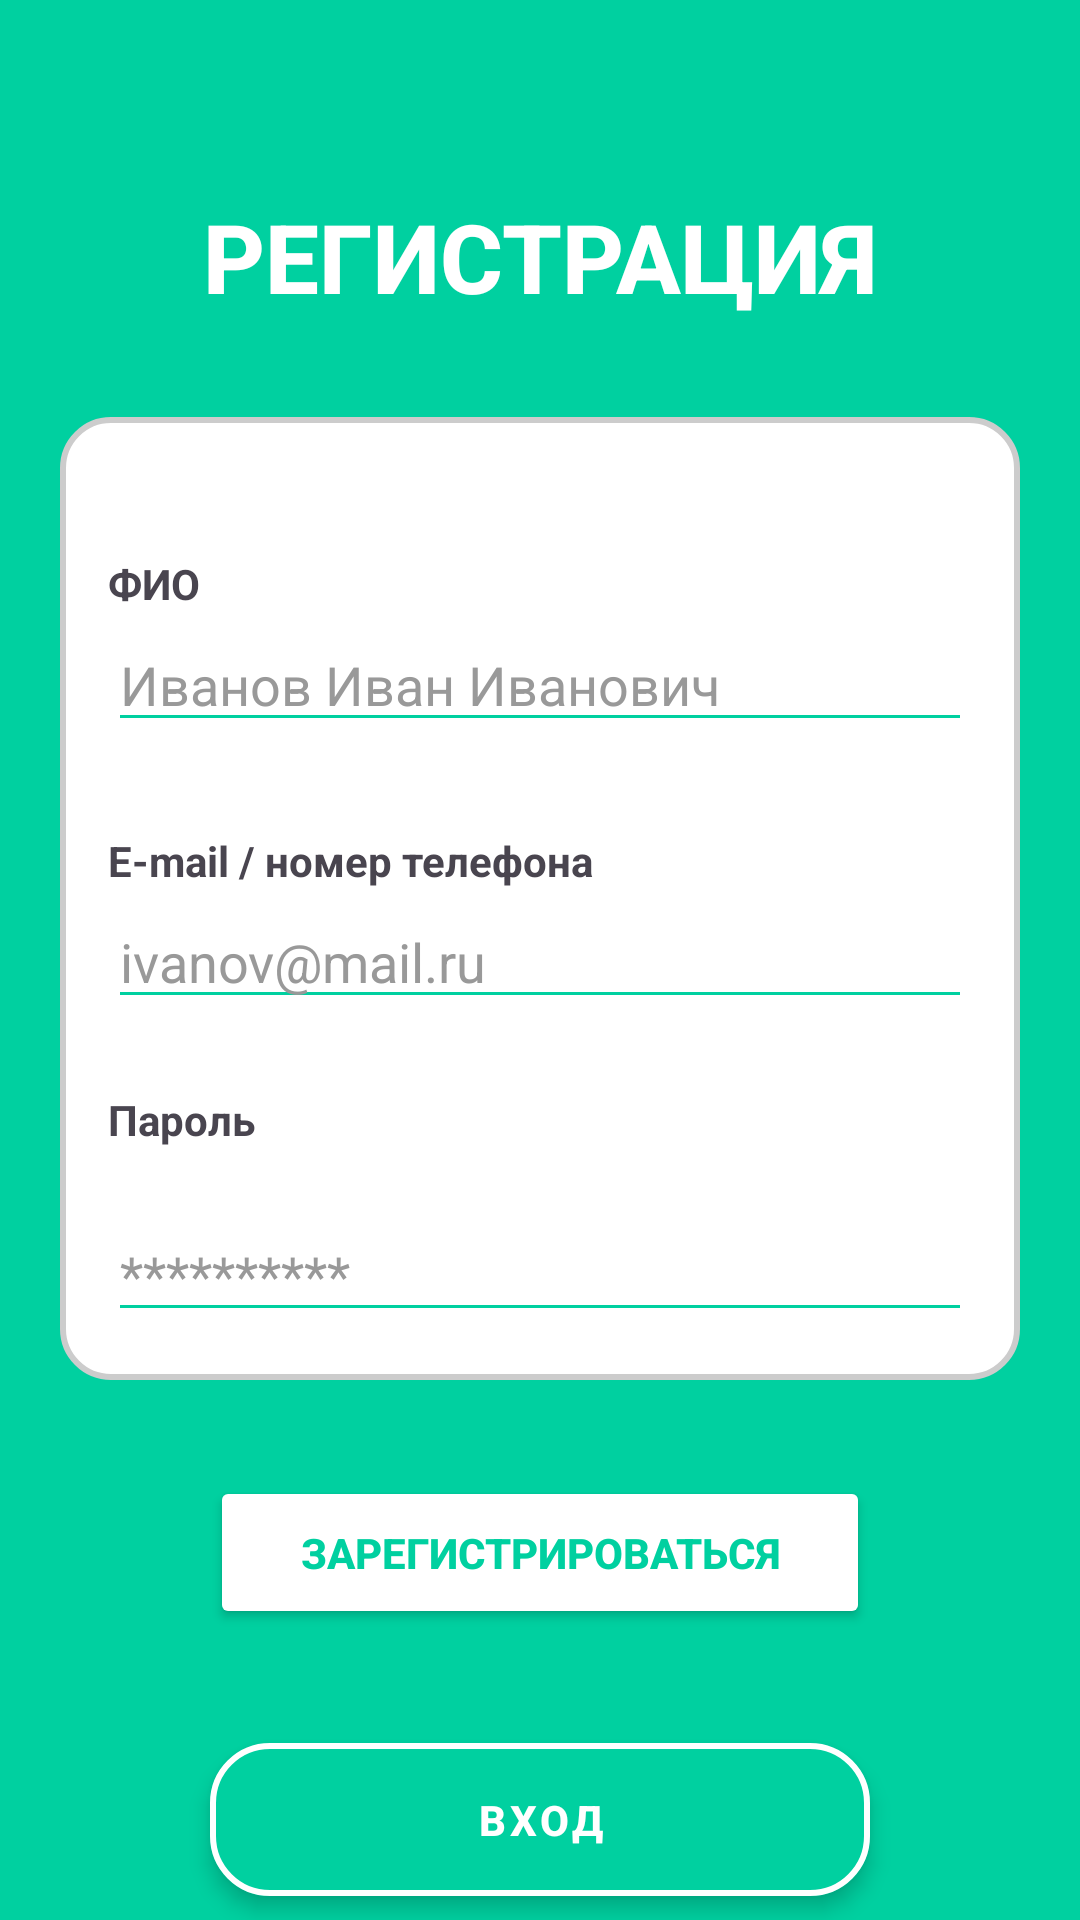

Here is an Android app screen rendered from its layout file. Give the layout XML and the strings, colors and styles it references.
<!-- AndroidManifest.xml: application theme Theme.MyApplication -->
<!-- res/layout/fragment_registration.xml -->
<?xml version="1.0" encoding="utf-8"?>
<androidx.constraintlayout.widget.ConstraintLayout xmlns:android="http://schemas.android.com/apk/res/android"
xmlns:app="http://schemas.android.com/apk/res-auto"
xmlns:tools="http://schemas.android.com/tools"
android:layout_width="match_parent"
android:layout_height="match_parent"
android:background="#00D0A0"
tools:context=".RegistrationFragment">


<TextView
    android:id="@+id/registration_title"
    android:layout_width="wrap_content"
    android:layout_height="wrap_content"
    android:textSize="32sp"
    android:textColor="#FFFFFF"
    android:fontFamily="sans-serif-medium"
    android:textStyle="bold"
    android:layout_marginTop="64dp"
    android:text="РЕГИСТРАЦИЯ"
    app:layout_constraintEnd_toStartOf="@+id/guideline2"
    app:layout_constraintStart_toStartOf="@+id/guideline"
    app:layout_constraintTop_toTopOf="parent" />


<androidx.constraintlayout.widget.ConstraintLayout
    android:id="@+id/registration_form"
    android:layout_width="0dp"
    android:layout_height="wrap_content"
    android:layout_marginTop="32dp"
    android:background="@drawable/rounded_corner_background"
    android:padding="16dp"
    app:layout_constraintEnd_toStartOf="@+id/guideline2"

    app:layout_constraintStart_toStartOf="@+id/guideline"
    app:layout_constraintTop_toBottomOf="@+id/registration_title">


    <TextView
        android:id="@+id/registration_fio_input_label"
        android:layout_width="0dp"
        android:layout_height="wrap_content"
        android:layout_marginTop="30dp"
        android:text="ФИО"
        android:textStyle="bold"
        app:layout_constraintEnd_toEndOf="parent"
        app:layout_constraintStart_toStartOf="parent"
        app:layout_constraintTop_toTopOf="parent" />

    <EditText
        android:id="@+id/registration_fio_input"
        android:layout_width="0dp"
        android:layout_height="wrap_content"

        android:layout_marginTop="2dp"

        android:drawablePadding="8dp"
        android:hint="Иванов Иван Иванович"
        android:backgroundTint="#00D0A0"
        android:inputType="textPersonName"
        android:textColor="#333333"
        android:textColorHint="#999999"
        app:layout_constraintEnd_toEndOf="parent"
        app:layout_constraintStart_toStartOf="parent"
        app:layout_constraintTop_toBottomOf="@+id/registration_fio_input_label" />


    <TextView
        android:id="@+id/registration_email_phone_input_label"
        android:layout_width="0dp"
        android:layout_height="wrap_content"
        android:layout_marginTop="30dp"
        android:text="E-mail / номер телефона"
        android:textStyle="bold"
        app:layout_constraintEnd_toEndOf="parent"
        app:layout_constraintStart_toStartOf="parent"
        app:layout_constraintTop_toBottomOf="@+id/registration_fio_input" />

    <EditText
        android:id="@+id/registration_email_phone_input"
        android:layout_width="0dp"
        android:layout_height="wrap_content"

        android:layout_marginTop="2dp"

        android:drawablePadding="8dp"
        android:hint="ivanov@mail.ru"
        android:backgroundTint="#00D0A0"
        android:inputType="textEmailAddress"
        android:textColor="#333333"
        android:textColorHint="#999999"
        app:layout_constraintEnd_toEndOf="parent"
        app:layout_constraintStart_toStartOf="parent"
        app:layout_constraintTop_toBottomOf="@+id/registration_email_phone_input_label" />


    <TextView
        android:id="@+id/registration_password_input_label"
        android:layout_width="wrap_content"
        android:layout_height="wrap_content"
        android:text="Пароль"
        android:textSize="14sp"
        android:textStyle="bold"
        app:layout_constraintTop_toBottomOf="@+id/registration_email_phone_input"
        app:layout_constraintStart_toStartOf="parent"
        android:layout_marginTop="24dp"/>



    <EditText
        android:id="@+id/registration_password_input"
        android:layout_width="0dp"
        android:layout_height="wrap_content"
        android:hint="**********"
        android:inputType="textPassword"
        android:layout_marginTop="20dp"

        android:drawablePadding="8dp"
        android:backgroundTint="#00D0A0"
        android:textColor="#333333"
        android:textColorHint="#999999"
        app:layout_constraintTop_toBottomOf="@+id/registration_password_input_label"
        app:layout_constraintStart_toStartOf="parent"
        app:layout_constraintEnd_toEndOf="parent" />
    







</androidx.constraintlayout.widget.ConstraintLayout>


<Button
    android:id="@+id/registration_register_button"
    android:layout_width="0dp"
    android:layout_height="wrap_content"
    android:layout_marginStart="50dp"
    android:layout_marginTop="32dp"
    android:layout_marginEnd="50dp"
    android:backgroundTint="#FFFFFF"
    android:elevation="4dp"
    android:fontFamily="sans-serif-medium"
    android:padding="16dp"
    android:text="ЗАРЕГИСТРИРОВАТЬСЯ"
    android:textColor="#00D0A0"
    android:textStyle="bold"
    app:cornerRadius="20dp"
    app:layout_constraintEnd_toStartOf="@+id/guideline2"
    app:layout_constraintStart_toStartOf="@+id/guideline"
    app:layout_constraintTop_toBottomOf="@+id/registration_form" />


<com.google.android.material.button.MaterialButton
    android:id="@+id/registration_login_button1"
    style="@style/Widget.MaterialComponents.Button.OutlinedButton"
    android:layout_width="0dp"
    android:layout_height="wrap_content"
    android:layout_marginTop="32dp"
    android:backgroundTint="#00D0A0"
    android:layout_marginStart="50dp"
    android:layout_marginEnd="50dp"

    android:elevation="4dp"
    android:fontFamily="sans-serif-medium"
    android:padding="16dp"
    android:text="ВХОД"
    android:textColor="#FFFFFF"


    android:textStyle="bold"
    app:backgroundTint="@android:color/transparent"
    app:cornerRadius="20dp"
    app:layout_constraintEnd_toStartOf="@+id/guideline2"
    app:layout_constraintHorizontal_bias="0.0"
    app:layout_constraintStart_toStartOf="@+id/guideline"
    app:layout_constraintTop_toBottomOf="@+id/registration_register_button"
    app:strokeColor="#FFFFFF"
    app:strokeWidth="2dp" />

<androidx.constraintlayout.widget.Guideline
    android:id="@+id/guideline"
    android:layout_width="wrap_content"
    android:layout_height="wrap_content"
    android:orientation="vertical"
    app:layout_constraintGuide_begin="20dp" />

<androidx.constraintlayout.widget.Guideline
    android:id="@+id/guideline2"
    android:layout_width="wrap_content"
    android:layout_height="wrap_content"
    android:orientation="vertical"
    app:layout_constraintGuide_end="20dp" />




</androidx.constraintlayout.widget.ConstraintLayout>
<!-- resources referenced by this layout -->
<resources>
  <!-- drawable rounded_corner_background (drawable) -->
  <?xml version="1.0" encoding="utf-8"?>
  <shape xmlns:android="http://schemas.android.com/apk/res/android">
      <solid android:color="#FFFFFF"/> 
      <corners android:radius="16dp"/> 
      <padding
          android:left="8dp"
          android:top="8dp"
          android:right="8dp"
          android:bottom="8dp" />
      <stroke
          android:width="2dp"
          android:color="#CCCCCC"/> 
  </shape>
  <style name="Theme.MyApplication" parent="Base.Theme.MyApplication" />
  <style name="Base.Theme.MyApplication" parent="Theme.Material3.DayNight.NoActionBar">
          
           <item name="colorPrimary">@color/mygreen</item>
          <item name="colorOnPrimary">@color/white</item>
      </style>
  <color name="mygreen">#00D0A0</color>
  <color name="white">#FFFFFFFF</color>
</resources>
